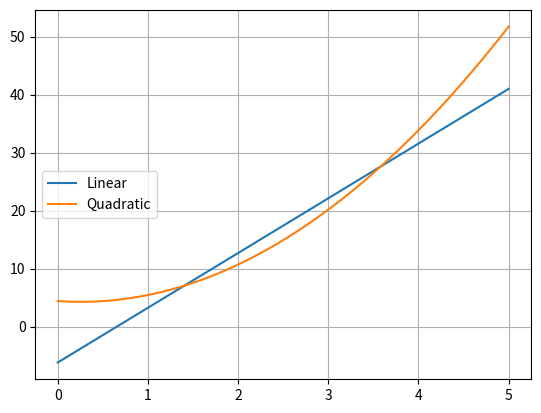

This chart was generated by the following Python code:
import numpy as np
import matplotlib.pyplot as plt

def gaussPivot(a,b,tol=1.0e-12):
    n = len(b)
    # Set up scale factors
    s = np.zeros(n)
    for i in range(n):
        s[i] = max(np.abs(a[i,:]))
    for k in range(0,n-1):
        # Elimination
        for i in range(k+1,n):
            if a[i,k] != 0.0:
                lam = a[i,k]/a[k,k]
                a[i,k+1:n] = a[i,k+1:n] - lam*a[k,k+1:n]
                b[i] = b[i] - lam*b[k]
    # Back substitution
    b[n-1] = b[n-1]/a[n-1,n-1]
    for k in range(n-2,-1,-1):
        b[k] = (b[k] - np.dot(a[k,k+1:n],b[k+1:n]))/a[k,k]
    return b
    
def polyFit(xData,yData,m):
    a = np.zeros((m+1,m+1))
    b = np.zeros(m+1)
    s = np.zeros(2*m+1)
    for i in range(len(xData)):
        temp = yData[i]
        for j in range(m+1):
            b[j] = b[j] + temp
            temp = temp*xData[i]
        temp = 1.0
        for j in range(2*m+1):
            s[j] = s[j] + temp
            temp = temp*xData[i]
    for i in range(m+1):
        for j in range(m+1):
            a[i,j] = s[i+j]
    return gaussPivot(a,b)
    
if __name__ == "__main__":
    xData = np.array([1.0, 2.5, 3.5, 4.0, 1.1, 1.8, 2.2, 3.7])
    yData = np.array([6.00, 15.722, 27.130, 33.772, 5.257, 9.549, 11.098, 28.828])
    
    lin = polyFit(xData,yData,1)
    quad = polyFit(xData, yData, 2)
    
    x = np.linspace(0, 5, 50)
    ylin = lin[1] * x + lin[0]
    yquad = quad[2] * x ** 2 + quad[1] * x + quad[0]
    
    plt.plot(x,ylin, x, yquad)
    plt.legend(("Linear","Quadratic"),loc = 6)
    plt.grid(True)
    plt.show()